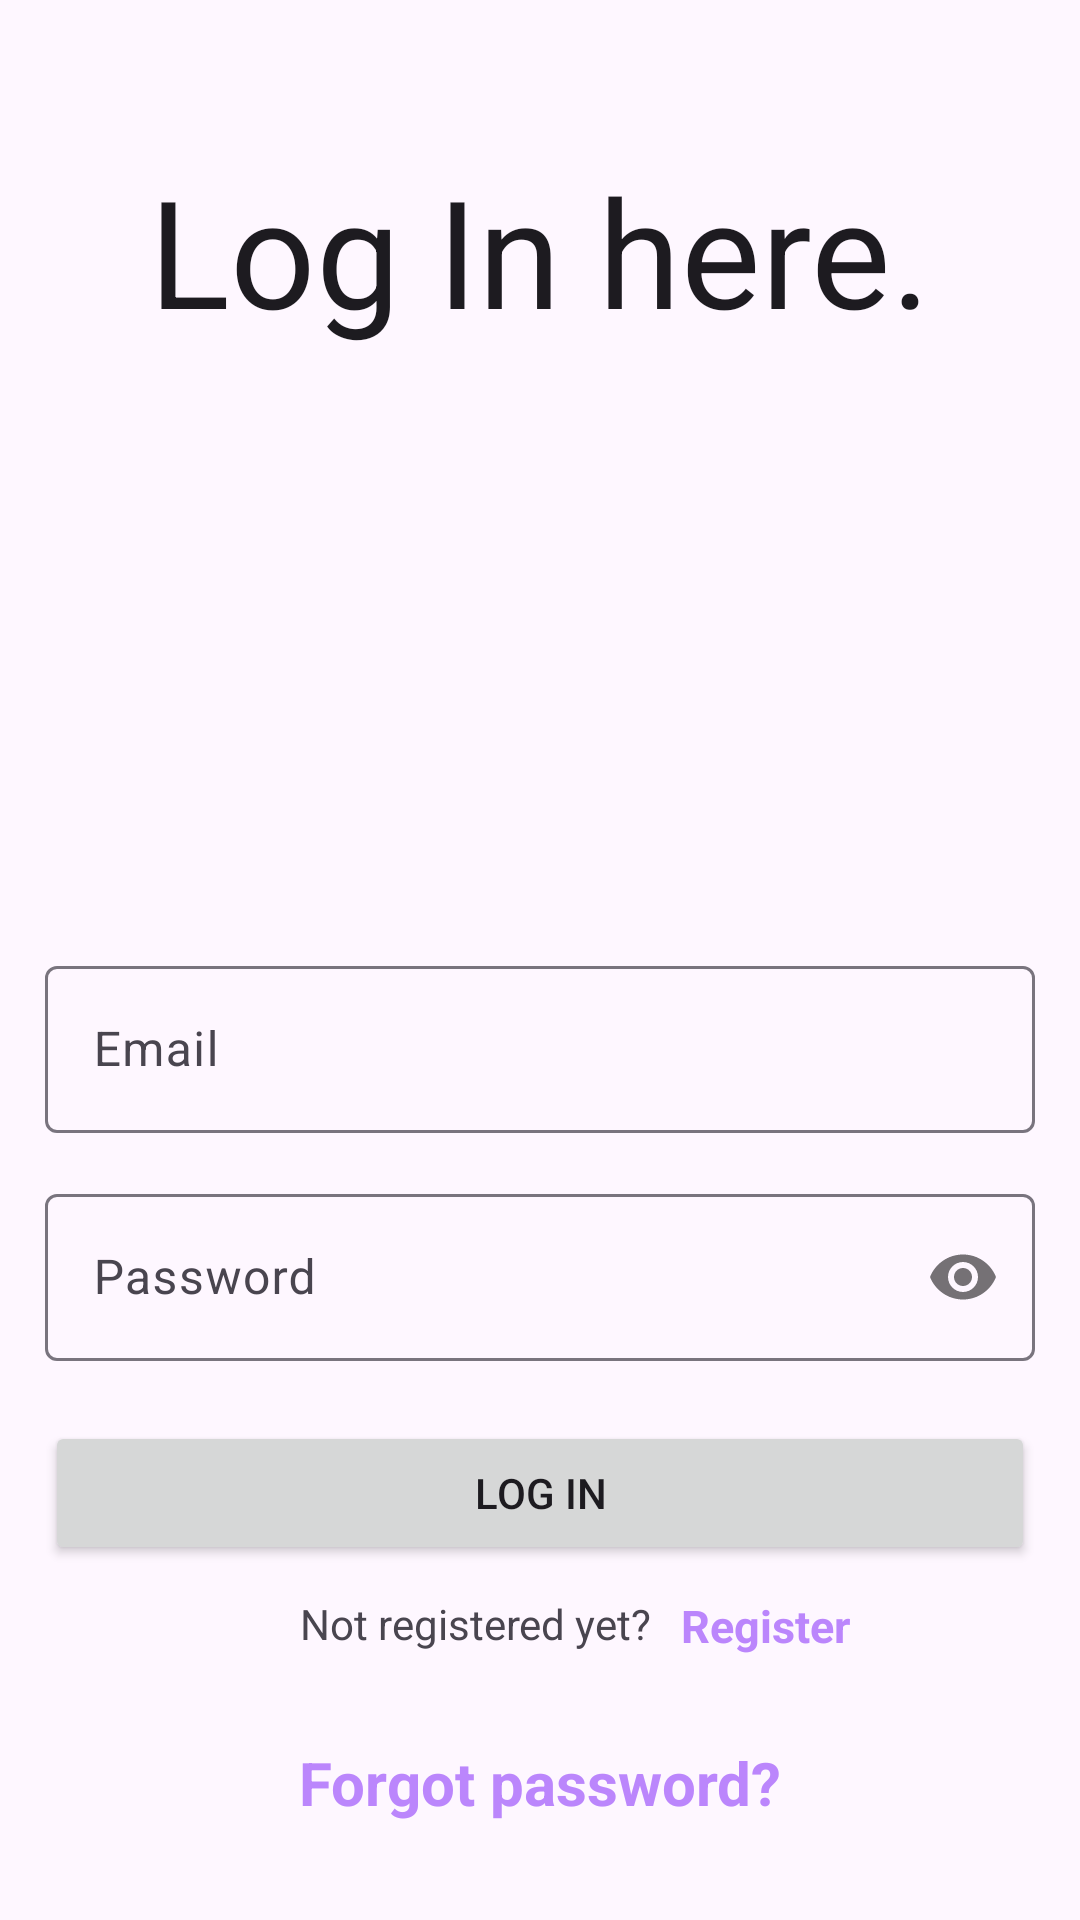

Write the Android layout XML for this screen, with the resource values it uses.
<!-- AndroidManifest.xml: application theme Theme.AccountSignUpLoginPage -->
<!-- res/layout/activity_login.xml -->
<?xml version="1.0" encoding="utf-8"?>
<androidx.constraintlayout.widget.ConstraintLayout
    xmlns:app="http://schemas.android.com/apk/res-auto"
    xmlns:tools="http://schemas.android.com/tools"
    xmlns:android="http://schemas.android.com/apk/res/android"
    android:layout_width="match_parent"
    android:layout_height="match_parent">

    <TextView
        android:id="@+id/login"
        android:layout_width="wrap_content"
        android:layout_height="wrap_content"
        android:text="Log In here."
        android:textSize="50sp"
        app:layout_constraintStart_toStartOf="parent"
        app:layout_constraintEnd_toEndOf="parent"
        app:layout_constraintTop_toTopOf="parent"
        android:layout_marginTop="50dp"
        style="@style/TextAppearance.AppCompat.Headline"/>

    <com.google.android.material.textfield.TextInputLayout
        android:id="@+id/loginEmail"
        android:layout_width="match_parent"
        android:layout_height="wrap_content"
        android:layout_marginTop="200dp"
        android:layout_marginStart="15dp"
        android:layout_marginEnd="15dp"
        app:layout_constraintTop_toBottomOf="@+id/login"
        style="@style/Widget.Material3.TextInputLayout.OutlinedBox">

        <com.google.android.material.textfield.TextInputEditText
            android:id="@+id/etLoginEmail"
            android:layout_width="match_parent"
            android:layout_height="wrap_content"
            android:hint="Email"
            android:inputType="textEmailAddress"
            tools:ignore="DuplicateClickableBoundsCheck"/>
    </com.google.android.material.textfield.TextInputLayout>

    <com.google.android.material.textfield.TextInputLayout
        android:id="@+id/loginPass"
        android:layout_width="match_parent"
        android:layout_height="wrap_content"
        android:layout_marginTop="15dp"
        android:layout_marginStart="15dp"
        android:layout_marginEnd="15dp"
        app:passwordToggleEnabled="true"
        app:layout_constraintTop_toBottomOf="@+id/loginEmail"
        style="@style/Widget.Material3.TextInputLayout.OutlinedBox">
        <com.google.android.material.textfield.TextInputEditText
            android:id="@+id/etLoginPassword"
            android:layout_width="match_parent"
            android:layout_height="wrap_content"
            android:hint="Password"
            android:inputType="textPassword"/>
    </com.google.android.material.textfield.TextInputLayout>
    <Button
        android:id="@+id/loginButton"
        android:layout_width="match_parent"
        android:layout_height="wrap_content"
        app:layout_constraintStart_toStartOf="parent"
        app:layout_constraintEnd_toEndOf="parent"
        android:layout_marginStart="15dp"
        app:layout_constraintTop_toBottomOf="@id/loginPass"
        android:layout_marginEnd="15dp"
        android:layout_marginTop="20dp"
        android:text="Log In"/>

    <TextView
        android:id="@+id/sign_up_question"
        android:layout_width="wrap_content"
        android:layout_height="wrap_content"
        app:layout_constraintStart_toStartOf="parent"
        app:layout_constraintTop_toBottomOf="@id/loginButton"
        android:text="Not registered yet?"
        android:layout_marginTop="10dp"
        android:layout_marginStart="100dp"/>
    <TextView
        android:id="@+id/register_text"
        android:layout_width="wrap_content"
        android:layout_height="wrap_content"
        app:layout_constraintTop_toBottomOf="@id/loginButton"
        app:layout_constraintStart_toEndOf="@id/sign_up_question"
        android:layout_marginTop="10dp"
        android:layout_marginStart="10dp"
        android:text="Register"
        android:textStyle="bold"
        android:textColor="@color/purple_200"
        android:textSize="15sp"/>

    <TextView
        android:id="@+id/forgot_pass"
        android:layout_width="wrap_content"
        android:layout_height="wrap_content"
        android:text="@string/forgot_password"
        android:textColor="@color/purple_200"
        app:layout_constraintStart_toStartOf="parent"
        app:layout_constraintEnd_toEndOf="parent"
        app:layout_constraintTop_toBottomOf="@id/sign_up_question"
        android:textStyle="bold"
        android:textSize="20sp"
        android:layout_marginTop="30dp"/>

    <ProgressBar
        android:id="@+id/login_bar"
        android:layout_width="wrap_content"
        android:layout_height="wrap_content"
        app:layout_constraintStart_toStartOf="parent"
        app:layout_constraintEnd_toEndOf="parent"
        app:layout_constraintTop_toBottomOf="@id/forgot_pass"
        android:layout_marginTop="20dp"
        android:visibility="gone"/>

</androidx.constraintlayout.widget.ConstraintLayout>
<!-- resources referenced by this layout -->
<resources>
  <string name="forgot_password">Forgot password?</string>
  <style name="Theme.AccountSignUpLoginPage" parent="Theme.Material3.DayNight.NoActionBar">
          
          <item name="colorPrimary">@color/purple_500</item>
          <item name="colorPrimaryVariant">@color/purple_700</item>
          <item name="colorOnPrimary">@color/white</item>
          
          <item name="colorSecondary">@color/teal_200</item>
          <item name="colorSecondaryVariant">@color/teal_700</item>
          <item name="colorOnSecondary">@color/black</item>
          
          <item name="android:statusBarColor">?attr/colorPrimaryVariant</item>
          
      </style>
  <!-- not gathered from this repository: default colours our renderer supplied (Android Studio template values) -->
  <color name="purple_200">#FFBB86FC</color>
  <color name="purple_500">#FF6200EE</color>
  <color name="purple_700">#FF3700B3</color>
  <color name="teal_200">#FF03DAC5</color>
  <color name="teal_700">#FF018786</color>
  <color name="black">#FF000000</color>
  <color name="white">#FFFFFFFF</color>
</resources>
